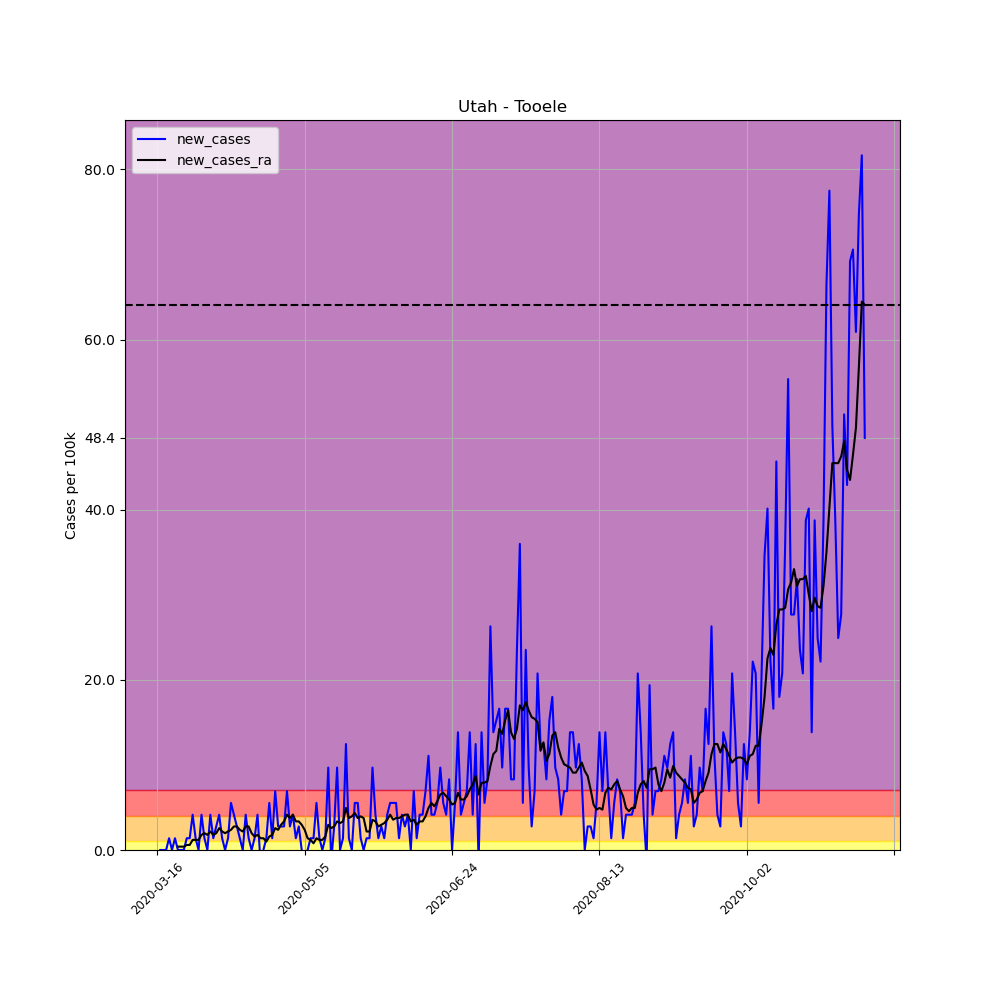

The file beside this chart, header and first rows:
, date, county, state, fips, cases, deaths, COUNTY, STNAME, CTYNAME, POPESTIMATE2019, per_100k, per_100k_ra, new_cases, new_cases_ra
113554, 2020-03-16, Tooele, Utah, 49045, 1, 0, 45, Utah, Tooele, 72259, 1.384, , , 
113555, 2020-03-17, Tooele, Utah, 49045, 1, 0, 45, Utah, Tooele, 72259, 1.384, , 0.0, 
113556, 2020-03-18, Tooele, Utah, 49045, 1, 0, 45, Utah, Tooele, 72259, 1.384, , 0.0, 
113557, 2020-03-19, Tooele, Utah, 49045, 1, 0, 45, Utah, Tooele, 72259, 1.384, , 0.0, 
113558, 2020-03-20, Tooele, Utah, 49045, 2, 0, 45, Utah, Tooele, 72259, 2.768, , 1.384, 
113559, 2020-03-21, Tooele, Utah, 49045, 2, 0, 45, Utah, Tooele, 72259, 2.768, , 0.0, 
113560, 2020-03-22, Tooele, Utah, 49045, 3, 0, 45, Utah, Tooele, 72259, 4.152, 2.175, 1.384, 
113561, 2020-03-23, Tooele, Utah, 49045, 3, 0, 45, Utah, Tooele, 72259, 4.152, 2.57, 0.0, 0.3954
113562, 2020-03-24, Tooele, Utah, 49045, 3, 0, 45, Utah, Tooele, 72259, 4.152, 2.966, 0.0, 0.3954
113563, 2020-03-25, Tooele, Utah, 49045, 3, 0, 45, Utah, Tooele, 72259, 4.152, 3.361, 0.0, 0.3954
113564, 2020-03-26, Tooele, Utah, 49045, 4, 0, 45, Utah, Tooele, 72259, 5.536, 3.954, 1.384, 0.5931
113565, 2020-03-27, Tooele, Utah, 49045, 5, 0, 45, Utah, Tooele, 72259, 6.92, 4.547, 1.384, 0.5931
113566, 2020-03-28, Tooele, Utah, 49045, 8, 0, 45, Utah, Tooele, 72259, 11.07, 5.733, 4.152, 1.186
113567, 2020-03-29, Tooele, Utah, 49045, 9, 0, 45, Utah, Tooele, 72259, 12.46, 6.92, 1.384, 1.186
113568, 2020-03-30, Tooele, Utah, 49045, 9, 0, 45, Utah, Tooele, 72259, 12.46, 8.106, 0.0, 1.186
113569, 2020-03-31, Tooele, Utah, 49045, 12, 0, 45, Utah, Tooele, 72259, 16.61, 9.885, 4.152, 1.779
113570, 2020-04-01, Tooele, Utah, 49045, 13, 0, 45, Utah, Tooele, 72259, 17.99, 11.86, 1.384, 1.977
113571, 2020-04-02, Tooele, Utah, 49045, 13, 0, 45, Utah, Tooele, 72259, 17.99, 13.64, 0.0, 1.779
113572, 2020-04-03, Tooele, Utah, 49045, 16, 0, 45, Utah, Tooele, 72259, 22.14, 15.82, 4.152, 2.175
113573, 2020-04-04, Tooele, Utah, 49045, 17, 0, 45, Utah, Tooele, 72259, 23.53, 17.6, 1.384, 1.779
113574, 2020-04-05, Tooele, Utah, 49045, 19, 0, 45, Utah, Tooele, 72259, 26.29, 19.57, 2.768, 1.977
113575, 2020-04-06, Tooele, Utah, 49045, 22, 0, 45, Utah, Tooele, 72259, 30.45, 22.14, 4.152, 2.57
113576, 2020-04-07, Tooele, Utah, 49045, 23, 0, 45, Utah, Tooele, 72259, 31.83, 24.32, 1.384, 2.175
113577, 2020-04-08, Tooele, Utah, 49045, 23, 0, 45, Utah, Tooele, 72259, 31.83, 26.29, 0.0, 1.977
113578, 2020-04-09, Tooele, Utah, 49045, 24, 0, 45, Utah, Tooele, 72259, 33.21, 28.47, 1.384, 2.175
113579, 2020-04-10, Tooele, Utah, 49045, 28, 0, 45, Utah, Tooele, 72259, 38.75, 30.84, 5.536, 2.372
113580, 2020-04-11, Tooele, Utah, 49045, 31, 0, 45, Utah, Tooele, 72259, 42.9, 33.61, 4.152, 2.768
113581, 2020-04-12, Tooele, Utah, 49045, 33, 0, 45, Utah, Tooele, 72259, 45.67, 36.38, 2.768, 2.768
113582, 2020-04-13, Tooele, Utah, 49045, 34, 0, 45, Utah, Tooele, 72259, 47.05, 38.75, 1.384, 2.372
113583, 2020-04-14, Tooele, Utah, 49045, 34, 0, 45, Utah, Tooele, 72259, 47.05, 40.92, 0.0, 2.175
113584, 2020-04-15, Tooele, Utah, 49045, 37, 0, 45, Utah, Tooele, 72259, 51.2, 43.69, 4.152, 2.768
113585, 2020-04-16, Tooele, Utah, 49045, 38, 0, 45, Utah, Tooele, 72259, 52.59, 46.46, 1.384, 2.768
113586, 2020-04-17, Tooele, Utah, 49045, 38, 0, 45, Utah, Tooele, 72259, 52.59, 48.44, 0.0, 1.977
113587, 2020-04-18, Tooele, Utah, 49045, 39, 0, 45, Utah, Tooele, 72259, 53.97, 50.02, 1.384, 1.582
113588, 2020-04-19, Tooele, Utah, 49045, 42, 0, 45, Utah, Tooele, 72259, 58.12, 51.8, 4.152, 1.779
113589, 2020-04-20, Tooele, Utah, 49045, 41, 0, 45, Utah, Tooele, 72259, 56.74, 53.18, -1.384, 1.384
113590, 2020-04-21, Tooele, Utah, 49045, 41, 0, 45, Utah, Tooele, 72259, 56.74, 54.57, 0.0, 1.384
113591, 2020-04-22, Tooele, Utah, 49045, 42, 0, 45, Utah, Tooele, 72259, 58.12, 55.55, 1.384, 0.9885
113592, 2020-04-23, Tooele, Utah, 49045, 46, 0, 45, Utah, Tooele, 72259, 63.66, 57.14, 5.536, 1.582
113593, 2020-04-24, Tooele, Utah, 49045, 47, 0, 45, Utah, Tooele, 72259, 65.04, 58.92, 1.384, 1.779
113594, 2020-04-25, Tooele, Utah, 49045, 52, 0, 45, Utah, Tooele, 72259, 71.96, 61.49, 6.92, 2.57
113595, 2020-04-26, Tooele, Utah, 49045, 54, 0, 45, Utah, Tooele, 72259, 74.73, 63.86, 2.768, 2.372
113596, 2020-04-27, Tooele, Utah, 49045, 56, 0, 45, Utah, Tooele, 72259, 77.5, 66.82, 2.768, 2.966
113597, 2020-04-28, Tooele, Utah, 49045, 58, 0, 45, Utah, Tooele, 72259, 80.27, 70.18, 2.768, 3.361
113598, 2020-04-29, Tooele, Utah, 49045, 63, 0, 45, Utah, Tooele, 72259, 87.19, 74.34, 6.92, 4.152
113599, 2020-04-30, Tooele, Utah, 49045, 65, 0, 45, Utah, Tooele, 72259, 89.95, 78.09, 2.768, 3.756
113600, 2020-05-01, Tooele, Utah, 49045, 68, 0, 45, Utah, Tooele, 72259, 94.11, 82.24, 4.152, 4.152
113601, 2020-05-02, Tooele, Utah, 49045, 69, 0, 45, Utah, Tooele, 72259, 95.49, 85.6, 1.384, 3.361
113602, 2020-05-03, Tooele, Utah, 49045, 71, 0, 45, Utah, Tooele, 72259, 98.26, 88.97, 2.768, 3.361
113603, 2020-05-04, Tooele, Utah, 49045, 71, 0, 45, Utah, Tooele, 72259, 98.26, 91.93, 0.0, 2.966
113604, 2020-05-05, Tooele, Utah, 49045, 70, 0, 45, Utah, Tooele, 72259, 96.87, 94.3, -1.384, 2.372
113605, 2020-05-06, Tooele, Utah, 49045, 70, 0, 45, Utah, Tooele, 72259, 96.87, 95.69, 0.0, 1.384
113606, 2020-05-07, Tooele, Utah, 49045, 71, 0, 45, Utah, Tooele, 72259, 98.26, 96.87, 1.384, 1.186
113607, 2020-05-08, Tooele, Utah, 49045, 72, 0, 45, Utah, Tooele, 72259, 99.64, 97.66, 1.384, 0.7908
113608, 2020-05-09, Tooele, Utah, 49045, 76, 0, 45, Utah, Tooele, 72259, 105.2, 99.05, 5.536, 1.384
113609, 2020-05-10, Tooele, Utah, 49045, 77, 0, 45, Utah, Tooele, 72259, 106.6, 100.2, 1.384, 1.186
113610, 2020-05-11, Tooele, Utah, 49045, 77, 0, 45, Utah, Tooele, 72259, 106.6, 101.4, 0.0, 1.186
113611, 2020-05-12, Tooele, Utah, 49045, 78, 0, 45, Utah, Tooele, 72259, 107.9, 103, 1.384, 1.582
113612, 2020-05-13, Tooele, Utah, 49045, 85, 0, 45, Utah, Tooele, 72259, 117.6, 106, 9.687, 2.966
113613, 2020-05-14, Tooele, Utah, 49045, 84, 0, 45, Utah, Tooele, 72259, 116.2, 108.5, -1.384, 2.57
... 181 more rows
